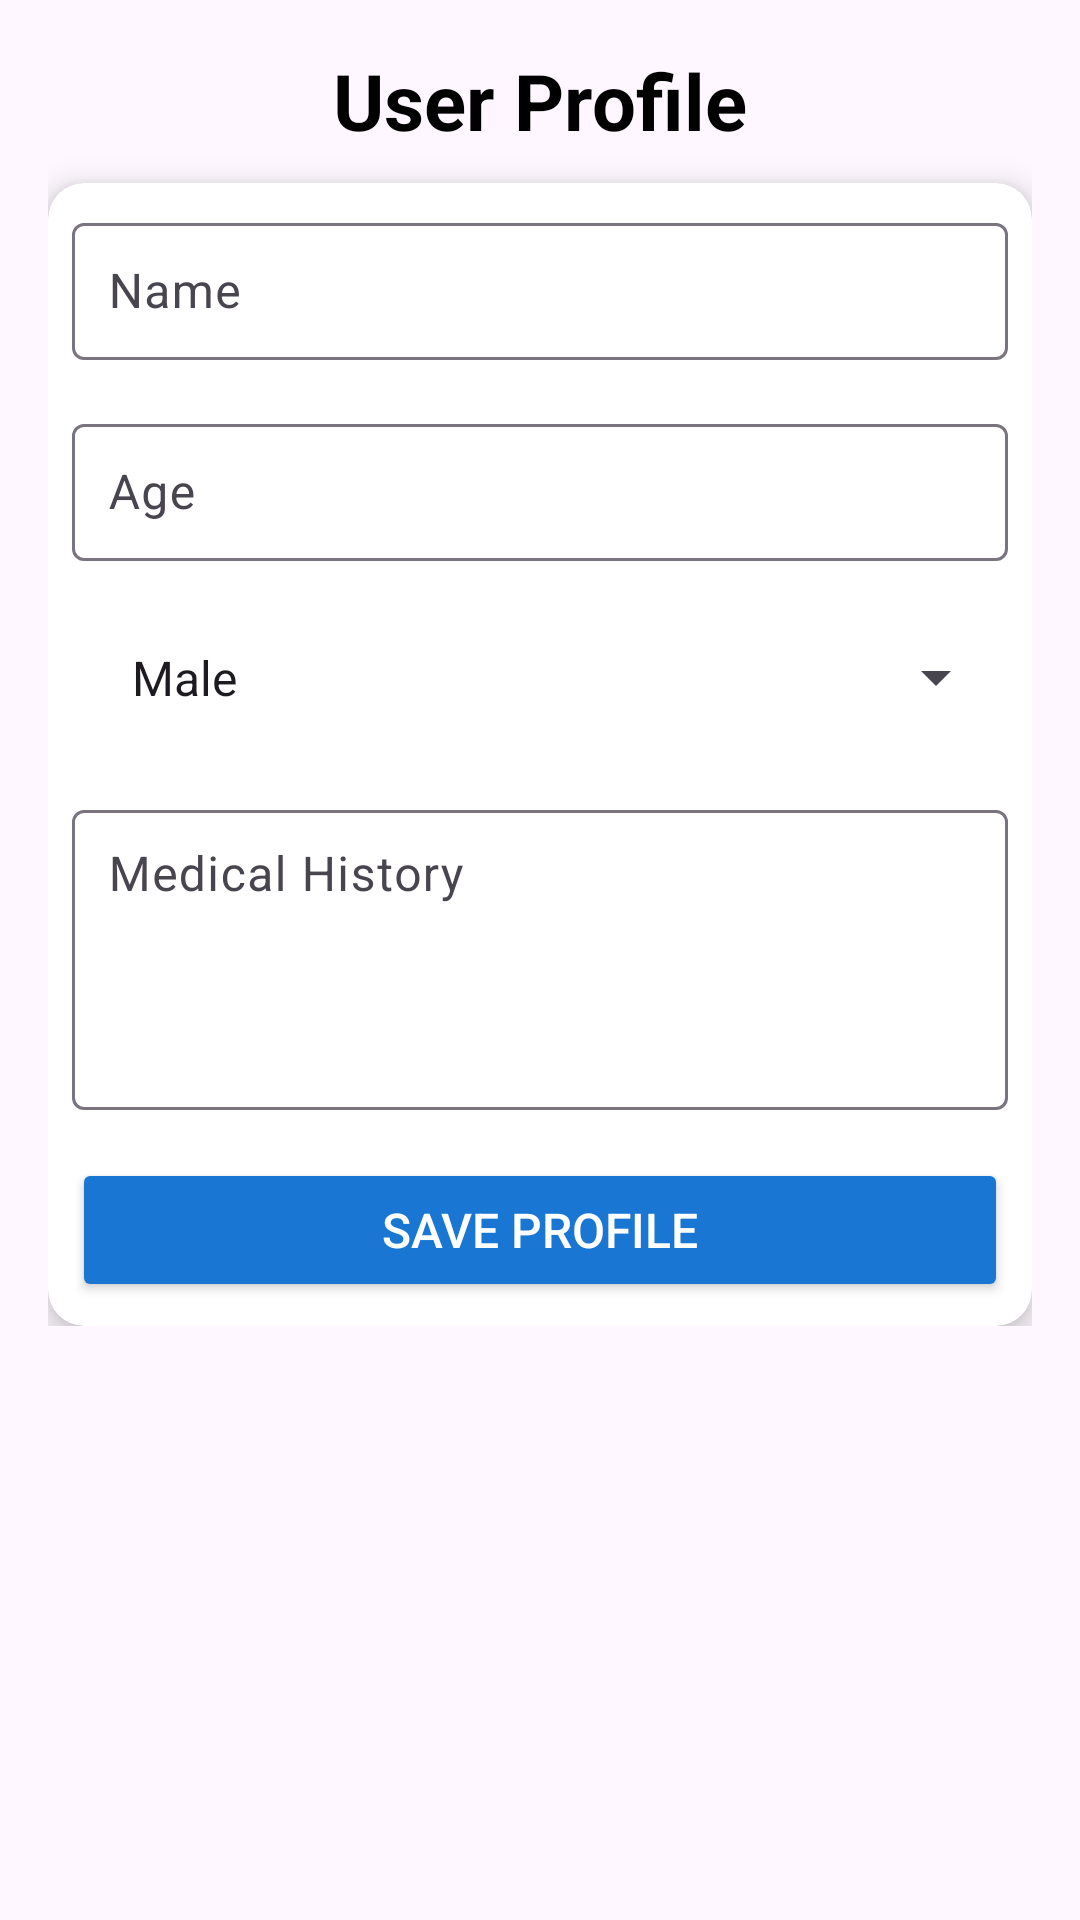

Produce the Android XML layout that renders to this screen, including the resource entries it uses.
<!-- AndroidManifest.xml: application theme Theme.HealthApp -->
<!-- res/layout/activity_profile.xml -->
<?xml version="1.0" encoding="utf-8"?>

<ScrollView xmlns:android="http://schemas.android.com/apk/res/android"
    xmlns:app="http://schemas.android.com/apk/res-auto"
    xmlns:tools="http://schemas.android.com/tools"
    android:id="@+id/main"
    android:layout_width="match_parent"
    android:layout_height="match_parent"
    tools:context=".ProfileActivity">

    <LinearLayout
        android:layout_width="match_parent"
        android:layout_height="wrap_content"
        android:orientation="vertical"
        android:padding="@dimen/activity_horizontal_margin">

        <TextView
            android:id="@+id/profile_title"
            android:layout_width="wrap_content"
            android:layout_height="wrap_content"
            android:text="User Profile"
            android:textSize="26sp"
            android:textStyle="bold"
            android:textColor="@android:color/black"
            android:paddingBottom="@dimen/profile_title_padding_bottom"
            android:layout_gravity="center_horizontal" />

        <androidx.cardview.widget.CardView
            android:layout_width="match_parent"
            android:layout_height="wrap_content"
            app:cardCornerRadius="@dimen/card_corner_radius"
            app:cardElevation="@dimen/card_elevation">

            <LinearLayout
                android:layout_width="match_parent"
                android:layout_height="wrap_content"
                android:orientation="vertical"
                android:padding="@dimen/card_padding">

                <com.google.android.material.textfield.TextInputLayout
                    android:id="@+id/name_layout"
                    android:layout_width="match_parent"
                    android:layout_height="wrap_content"
                    android:hint="Name">

                    <com.google.android.material.textfield.TextInputEditText
                        android:id="@+id/etName"
                        android:layout_width="match_parent"
                        android:layout_height="wrap_content"
                        android:inputType="textPersonName"
                        android:padding="@dimen/edit_text_padding" />
                </com.google.android.material.textfield.TextInputLayout>

                <com.google.android.material.textfield.TextInputLayout
                    android:id="@+id/age_layout"
                    android:layout_width="match_parent"
                    android:layout_height="wrap_content"
                    android:hint="Age"
                    android:layout_marginTop="@dimen/edit_text_margin_top">

                    <com.google.android.material.textfield.TextInputEditText
                        android:id="@+id/etAge"
                        android:layout_width="match_parent"
                        android:layout_height="wrap_content"
                        android:inputType="number"
                        android:padding="@dimen/edit_text_padding"
                        android:maxLength="3" />
                </com.google.android.material.textfield.TextInputLayout>

                <Spinner
                    android:id="@+id/spinnerGender"
                    android:layout_width="match_parent"
                    android:layout_height="wrap_content"
                    android:layout_marginTop="@dimen/edit_text_margin_top"
                    android:padding="@dimen/edit_text_padding"
                    android:entries="@array/gender_options" />

                <com.google.android.material.textfield.TextInputLayout
                    android:id="@+id/medical_history_layout"
                    android:layout_width="match_parent"
                    android:layout_height="wrap_content"
                    android:hint="Medical History"
                    android:layout_marginTop="@dimen/edit_text_margin_top">

                    <com.google.android.material.textfield.TextInputEditText
                        android:id="@+id/etMedicalHistory"
                        android:layout_width="match_parent"
                        android:layout_height="wrap_content"
                        android:inputType="textMultiLine"
                        android:minHeight="100dp"
                        android:gravity="top"
                        android:padding="@dimen/edit_text_padding" />
                </com.google.android.material.textfield.TextInputLayout>

                <Button
                    android:id="@+id/btnSaveProfile"
                    android:layout_width="match_parent"
                    android:layout_height="wrap_content"
                    android:text="Save Profile"
                    android:textColor="@android:color/white"
                    android:backgroundTint="@color/colorPrimaryDark"
                    android:textSize="16sp"
                    android:layout_marginTop="@dimen/button_margin_top"
                    android:padding="@dimen/button_padding"
                    app:cornerRadius="@dimen/button_corner_radius"/>
            </LinearLayout>

        </androidx.cardview.widget.CardView>
    </LinearLayout>
</ScrollView>
<!-- resources referenced by this layout -->
<resources>
  <string-array name="gender_options">
          <item>Male</item>
          <item>Female</item>
          <item>Other</item>
      </string-array>
  <color name="colorPrimaryDark">#1976D2</color>
  <dimen name="activity_horizontal_margin">16dp</dimen>
  <dimen name="button_corner_radius">8dp</dimen>
  <dimen name="button_margin_top">16dp</dimen>
  <dimen name="button_padding">12dp</dimen>
  <dimen name="card_corner_radius">12dp</dimen>
  <dimen name="card_elevation">6dp</dimen>
  <dimen name="card_padding">8dp</dimen>
  <dimen name="edit_text_margin_top">16dp</dimen>
  <dimen name="edit_text_padding">12dp</dimen>
  <dimen name="profile_title_padding_bottom">10dp</dimen>
  <style name="Theme.HealthApp" parent="Base.Theme.HealthApp" />
  <style name="Base.Theme.HealthApp" parent="Theme.Material3.DayNight.NoActionBar">
          
          
      </style>
</resources>
